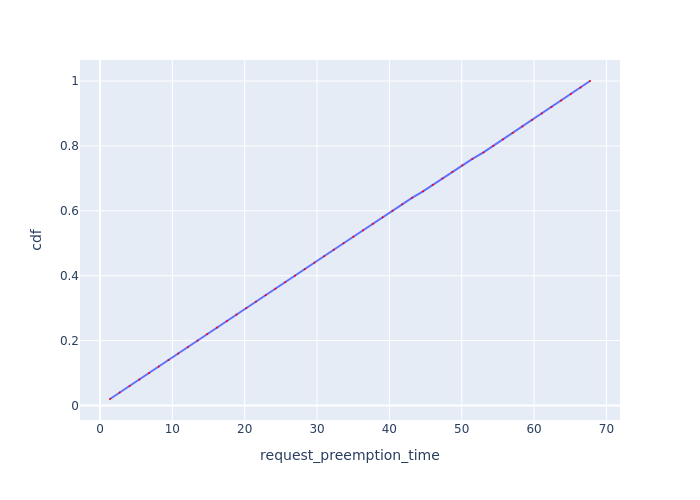

Data behind this chart, as committed beside it:
Request Id, request_preemption_time, cdf
0_49, 1.384, 0.02
0_48, 2.721, 0.04
0_47, 4.11, 0.06
0_46, 5.449, 0.08
0_45, 6.79, 0.1
0_44, 8.129, 0.12
0_43, 9.469, 0.14
0_42, 10.81, 0.16
0_41, 12.15, 0.18
0_40, 13.49, 0.2
0_39, 14.83, 0.22
0_38, 16.17, 0.24
0_37, 17.53, 0.26
0_36, 18.87, 0.28
0_35, 20.22, 0.3
0_34, 21.56, 0.32
0_33, 22.9, 0.34
0_32, 24.24, 0.36
0_31, 25.61, 0.38
0_30, 26.96, 0.4
0_29, 28.3, 0.42
0_28, 29.64, 0.44
0_27, 30.98, 0.46
0_26, 32.32, 0.48
0_25, 33.66, 0.5
0_24, 35.03, 0.52
0_23, 36.36, 0.54
0_22, 37.72, 0.56
0_21, 39.06, 0.58
0_20, 40.44, 0.6
0_19, 41.78, 0.62
0_18, 43.13, 0.64
0_17, 44.65, 0.66
0_16, 45.99, 0.68
0_15, 47.34, 0.7
0_14, 48.71, 0.72
0_13, 50.09, 0.74
0_12, 51.48, 0.76
0_11, 53.01, 0.78
0_10, 54.36, 0.8
0_9, 55.71, 0.82
0_8, 57.05, 0.84
0_7, 58.39, 0.86
0_6, 59.73, 0.88
0_5, 61.08, 0.9
0_4, 62.42, 0.92
0_3, 63.75, 0.94
0_2, 65.09, 0.96
0_1, 66.43, 0.98
0_0, 67.73, 1.0
